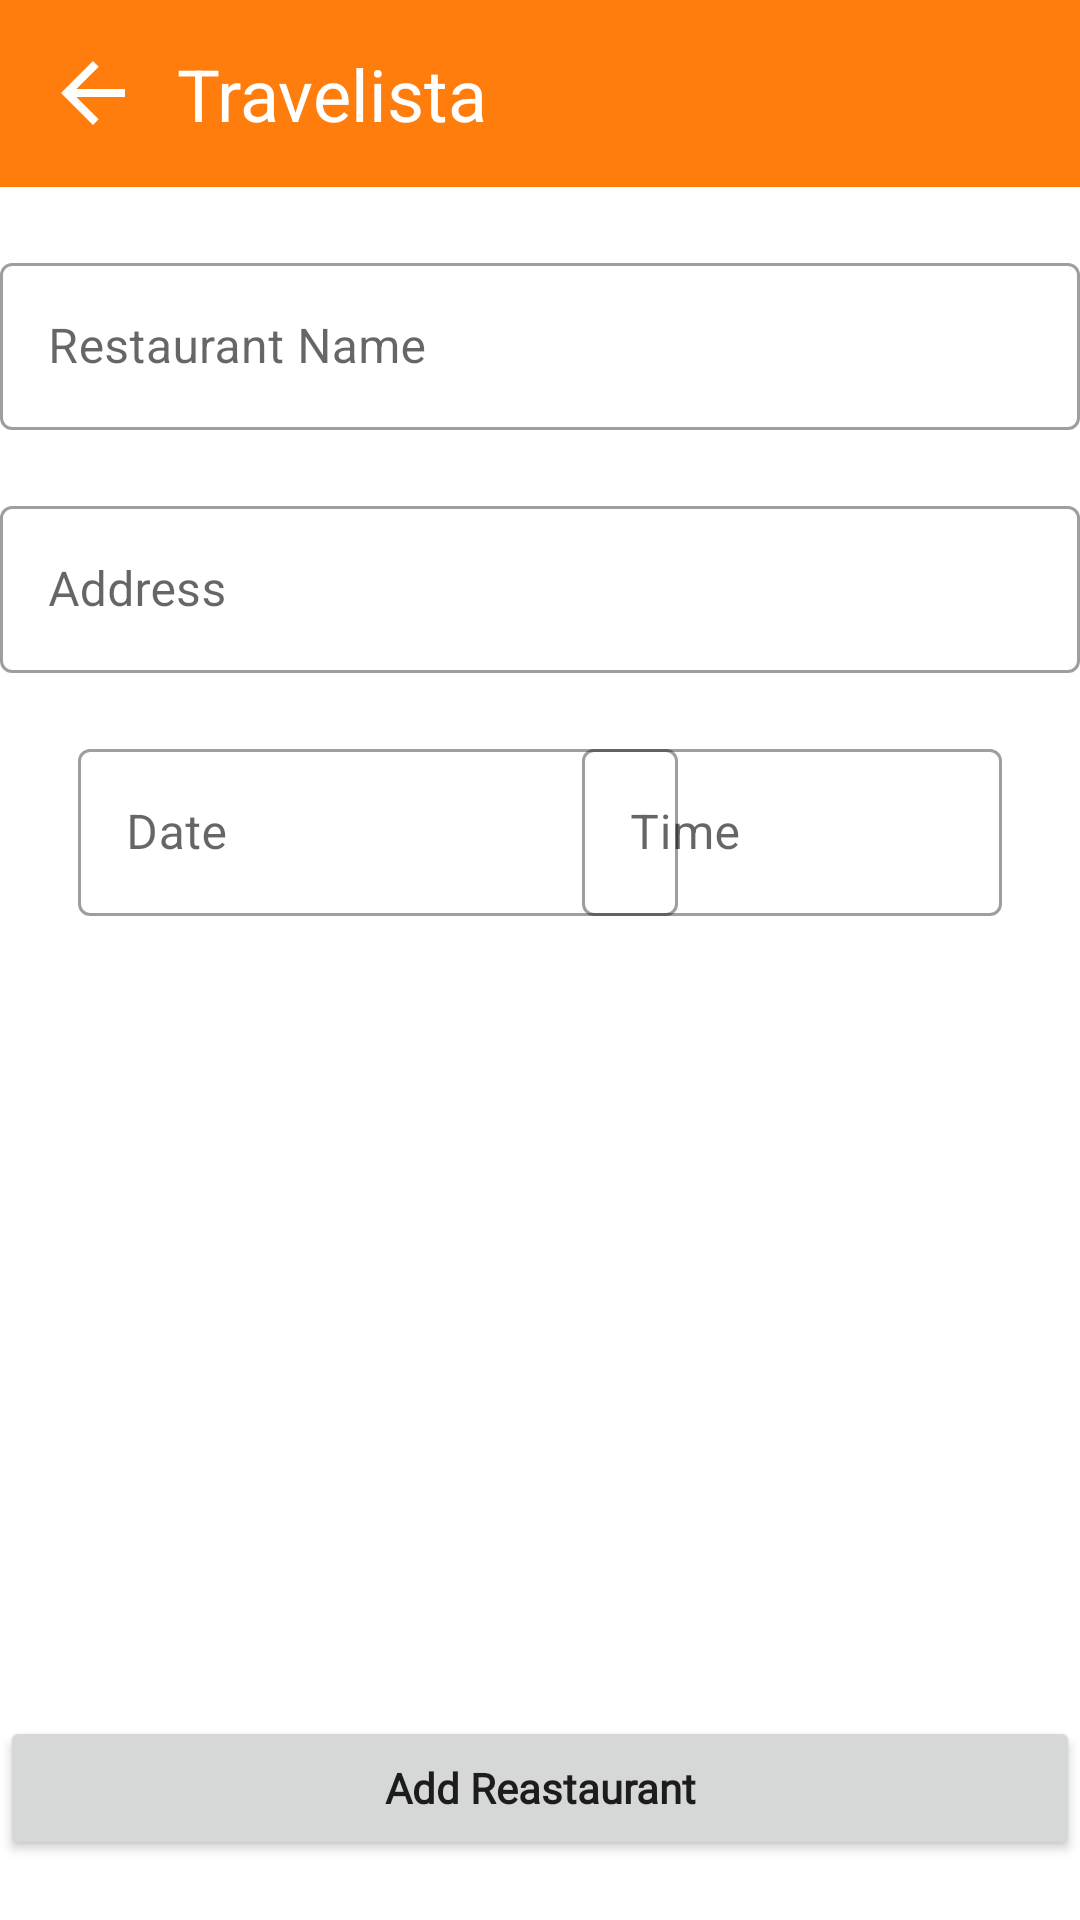

Write the Android layout XML for this screen, with the resource values it uses.
<!-- AndroidManifest.xml: application theme Theme.Travelista -->
<!-- res/layout/activity_add_plan_restaurant.xml -->
<?xml version="1.0" encoding="utf-8"?>
<LinearLayout xmlns:android="http://schemas.android.com/apk/res/android"
    xmlns:app="http://schemas.android.com/apk/res-auto"
    xmlns:tools="http://schemas.android.com/tools"
    android:layout_width="match_parent"
    android:layout_height="match_parent"
    android:orientation="vertical"
    tools:context=".AddPlanRestaurant">

    <include layout="@layout/toolbar_back" />

    <ScrollView
        android:layout_width="match_parent"
        android:layout_height="wrap_content">

        <androidx.constraintlayout.widget.ConstraintLayout
            android:layout_width="match_parent"
            android:layout_height="wrap_content">

            <com.google.android.material.textfield.TextInputLayout
                android:id="@+id/layoutRestaurantName"
                style="@style/Widget.MaterialComponents.TextInputLayout.OutlinedBox"
                android:layout_width="360dp"
                android:layout_height="wrap_content"
                android:layout_marginTop="20dp"

                android:hint="Restaurant Name"

                app:layout_constraintEnd_toEndOf="parent"
                app:layout_constraintStart_toStartOf="parent"
                app:layout_constraintTop_toTopOf="parent">

                <com.google.android.material.textfield.TextInputEditText
                    android:id="@+id/edtRestaurantName"
                    android:layout_width="match_parent"
                    android:layout_height="wrap_content"

                    android:textColor="@color/black" />
            </com.google.android.material.textfield.TextInputLayout>

            <com.google.android.material.textfield.TextInputLayout
                android:id="@+id/layoutAddress"
                style="@style/Widget.MaterialComponents.TextInputLayout.OutlinedBox"
                android:layout_width="360dp"
                android:layout_height="wrap_content"
                android:layout_marginTop="20dp"

                android:hint="Address"

                app:layout_constraintEnd_toEndOf="parent"
                app:layout_constraintStart_toStartOf="parent"
                app:layout_constraintTop_toBottomOf="@+id/layoutRestaurantName">

                <com.google.android.material.textfield.TextInputEditText
                    android:id="@+id/edtAddress"
                    android:layout_width="match_parent"
                    android:layout_height="wrap_content"

                    android:textColor="@color/black" />
            </com.google.android.material.textfield.TextInputLayout>

            <com.google.android.material.textfield.TextInputLayout
                android:id="@+id/layoutDate"
                style="@style/Widget.MaterialComponents.TextInputLayout.OutlinedBox"
                android:layout_width="200dp"
                android:layout_height="wrap_content"
                android:layout_marginStart="26dp"

                android:layout_marginTop="20dp"

                android:hint="Date"
                app:layout_constraintStart_toStartOf="parent"
                app:layout_constraintTop_toBottomOf="@+id/layoutAddress">

                <com.google.android.material.textfield.TextInputEditText
                    android:id="@+id/edtDate"
                    android:layout_width="match_parent"
                    android:layout_height="wrap_content"

                    android:textColor="@color/black" />
            </com.google.android.material.textfield.TextInputLayout>

            <com.google.android.material.textfield.TextInputLayout
                android:id="@+id/layoutTime"
                style="@style/Widget.MaterialComponents.TextInputLayout.OutlinedBox"
                android:layout_width="140dp"
                android:layout_height="wrap_content"

                android:layout_marginTop="20dp"

                android:layout_marginEnd="26dp"
                android:hint="Time"
                app:layout_constraintEnd_toEndOf="parent"
                app:layout_constraintTop_toBottomOf="@+id/layoutAddress">

                <com.google.android.material.textfield.TextInputEditText
                    android:id="@+id/edtTime"
                    android:layout_width="match_parent"
                    android:layout_height="wrap_content"

                    android:textColor="@color/black" />
            </com.google.android.material.textfield.TextInputLayout>


        </androidx.constraintlayout.widget.ConstraintLayout>
    </ScrollView>

    <androidx.constraintlayout.widget.ConstraintLayout
        android:layout_width="match_parent"
        android:layout_height="match_parent">

        <Button
            android:id="@+id/btnAddPlan"
            android:layout_width="360dp"
            android:layout_height="wrap_content"

            android:layout_marginBottom="20dp"
            android:fontFamily="@font/quicksand"
            android:text="Add Reastaurant"
            android:textAllCaps="false"
            android:textStyle="bold"

            app:layout_constraintBottom_toBottomOf="parent"
            app:layout_constraintEnd_toEndOf="parent"
            app:layout_constraintStart_toStartOf="parent" />

    </androidx.constraintlayout.widget.ConstraintLayout>

</LinearLayout>
<!-- res/layout/toolbar_back.xml (included above) -->
<?xml version="1.0" encoding="utf-8"?>
<LinearLayout xmlns:android="http://schemas.android.com/apk/res/android"
    android:id="@+id/toolBar_back"
    android:layout_width="match_parent"
    android:layout_height="wrap_content"
    android:background="@color/primary_orange"
    android:gravity="center_vertical"
    android:orientation="horizontal"
    android:padding="15dp">

    <ImageView
        android:id="@+id/btnBack"
        android:layout_width="wrap_content"
        android:layout_height="wrap_content"
        android:src="@drawable/nav_back" />

    <TextView
        android:id="@+id/pageName"
        android:layout_width="0dp"
        android:layout_height="wrap_content"
        android:layout_marginStart="12dp"

        android:layout_weight="1"
        android:text="Travelista"
        android:textColor="@color/white"
        android:textSize="24sp" />
</LinearLayout>
<!-- resources referenced by this layout -->
<resources>
  <color name="black">#FF000000</color>
  <color name="primary_orange">#FF7D0D</color>
  <color name="white">#FFFFFFFF</color>
  <!-- drawable nav_back (drawable) -->
  <vector
      xmlns:android="http://schemas.android.com/apk/res/android"
      android:width="32dp"
      android:height="32dp"
      android:autoMirrored="true"
      android:tint="@color/white"
      android:viewportWidth="24"
      android:viewportHeight="24">
  
      <path
          android:fillColor="@android:color/white"
          android:pathData="M20,11H7.83l5.59,-5.59L12,4l-8,8 8,8 1.41,-1.41L7.83,13H20v-2z" />
  </vector>
  <style name="Theme.Travelista" parent="Theme.MaterialComponents.Light.NoActionBar">
          
          <item name="colorPrimary">@color/primary_orange</item>
          <item name="colorPrimaryVariant">@color/primary_variant_orange</item>
          <item name="colorOnPrimary">@color/white</item>
  
          
          <item name="colorSecondary">@color/teal_200</item>
          <item name="colorSecondaryVariant">@color/teal_700</item>
          <item name="colorOnSecondary">@color/black</item>
  
          
          <item name="android:statusBarColor">?attr/colorPrimaryVariant</item>
          <item name="android:navigationBarColor">?attr/colorPrimaryVariant</item>
  
          
  
      </style>
  <color name="primary_variant_orange">#E17D2B</color>
  <color name="teal_200">#FF03DAC5</color>
  <color name="teal_700">#FF018786</color>
</resources>
